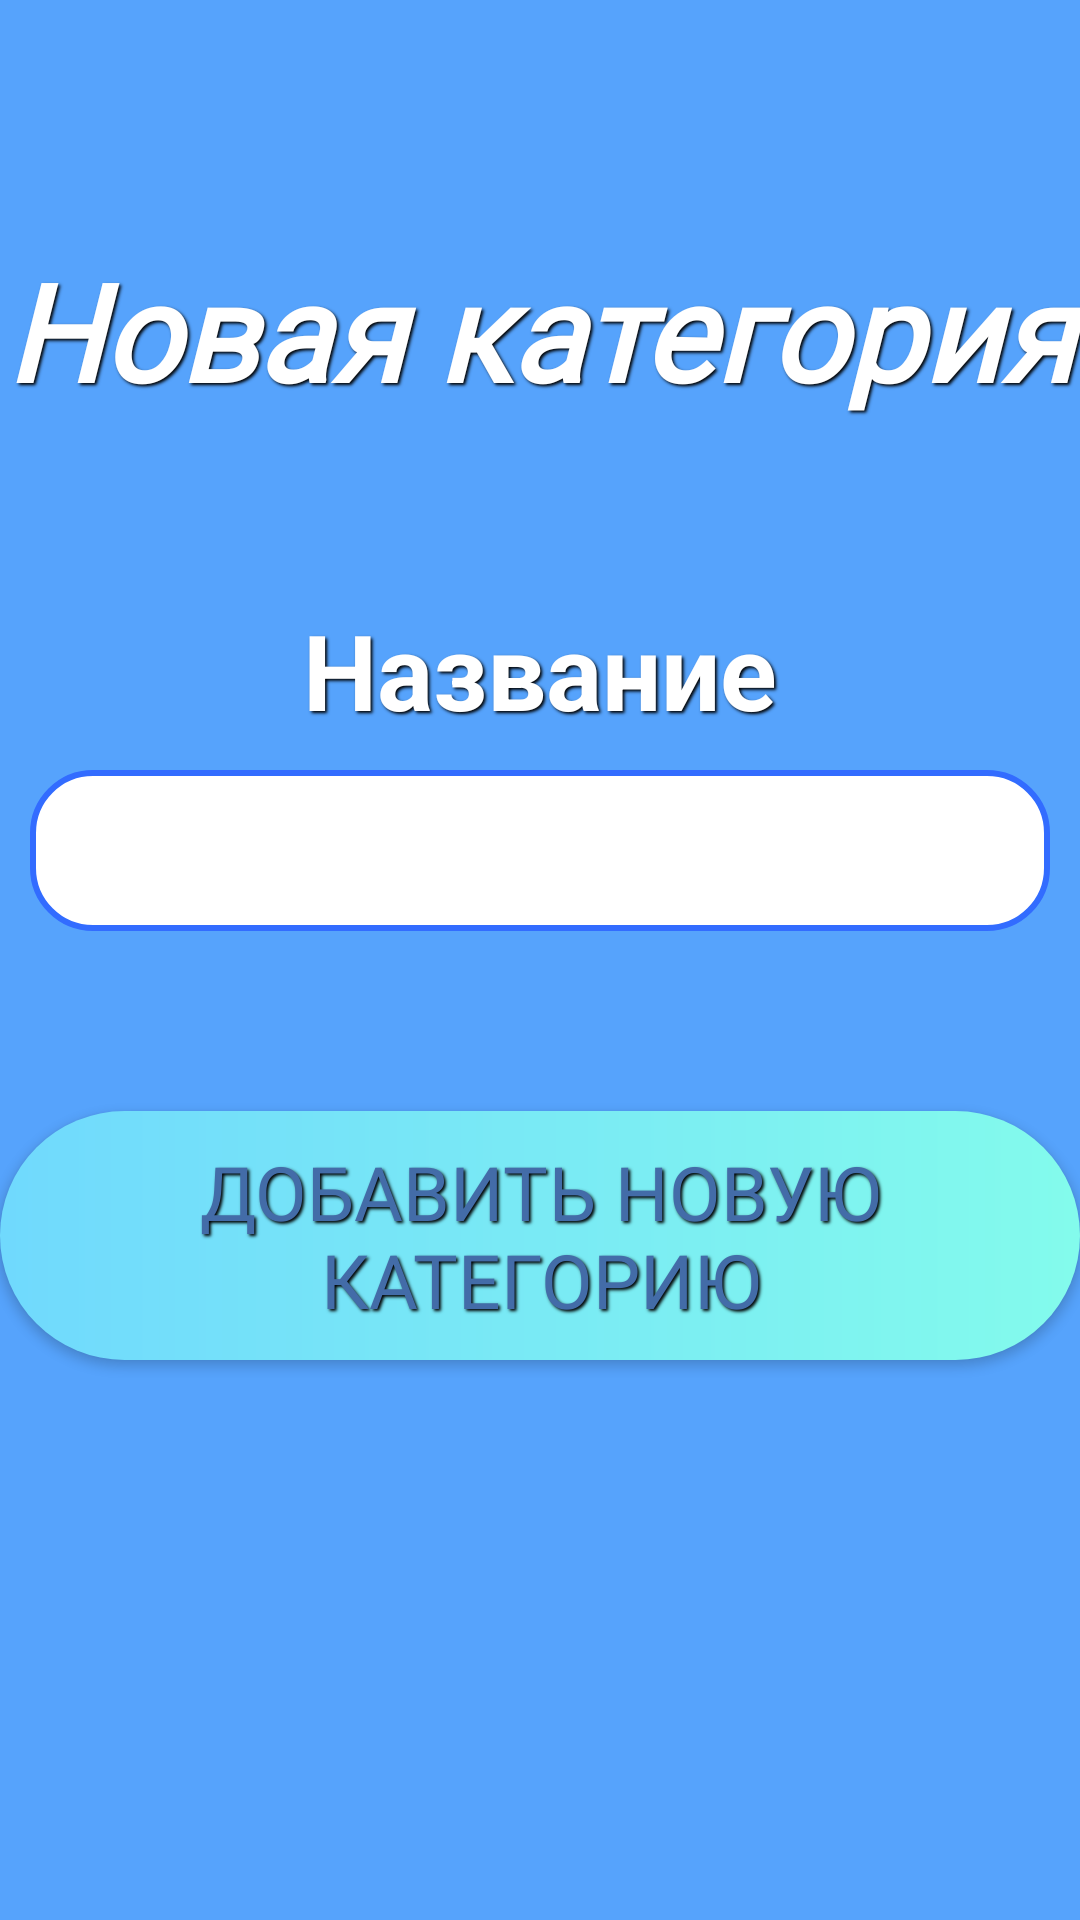

This screen was rendered from an Android layout file. Write that file and the resources it references.
<!-- AndroidManifest.xml: fallback theme Theme.MaterialComponents.DayNight.NoActionBar -->
<!-- res/layout/fragment_add_category.xml -->
<?xml version="1.0" encoding="utf-8"?>
<LinearLayout
    xmlns:android="http://schemas.android.com/apk/res/android"
    xmlns:tools="http://schemas.android.com/tools"
    android:layout_height="match_parent"
    android:layout_width="match_parent"
    android:orientation="vertical"
    android:clickable="true"
    android:focusable="true"
    android:background="@drawable/background_design"
    tools:context="fragments.AddCategoryFragment">

    <TextView
        android:text="@string/new_category"
        android:layout_width="match_parent"
        android:layout_height="wrap_content"
        android:textSize="45sp"
        android:textColor="@color/white"
        android:fontFamily="@font/alata"
        android:textStyle="bold|italic"
        android:layout_marginTop="80dp"
        android:layout_marginBottom="20dp"
        android:shadowColor="@color/black"
        android:shadowDy="2"
        android:shadowDx="2"
        android:shadowRadius="2"
        android:gravity="center"/>

    <TextView
        android:layout_width="match_parent"
        android:layout_height="wrap_content"
        android:text="@string/category_name"
        android:textSize="35sp"
        android:gravity="center"
        android:layout_marginTop="40dp"
        android:textColor="@color/white"
        android:textStyle="bold"
        android:shadowColor="@color/black"
        android:shadowDy="2"
        android:shadowDx="2"
        android:shadowRadius="2"/>

    <EditText
        android:id="@+id/et_category_name"
        android:layout_width="match_parent"
        android:layout_height="wrap_content"
        android:layout_margin="10dp"
        android:textColor="@color/black"
        android:textSize="25sp"
        android:background="@drawable/edit_text_design"
        android:padding="10dp"
        android:textCursorDrawable="@drawable/edit_text_cursor" />

    <android.support.v7.widget.AppCompatButton
        android:id="@+id/btn_new_category"
        android:text="@string/add_new_category"
        android:layout_width="wrap_content"
        android:layout_height="wrap_content"
        android:layout_gravity="center"
        android:layout_marginTop="50dp"
        android:textColor="#436CA8"
        android:gravity="center"
        android:textSize="25sp"
        android:fontFamily="@font/alata"
        android:shadowColor="@color/black"
        android:shadowDy="2"
        android:shadowDx="2"
        android:shadowRadius="2"
        android:background="@drawable/button_design"/>



</LinearLayout>
<!-- resources referenced by this layout -->
<resources>
  <color name="black">#FF000000</color>
  <color name="white">#FFFFFFFF</color>
  <!-- drawable background_design (drawable) -->
  <?xml version="1.0" encoding="utf-8"?>
  <shape xmlns:android="http://schemas.android.com/apk/res/android">
  
      <solid android:color="#56A3FC"/>
  
  </shape>
  <!-- drawable button_design (drawable) -->
  <?xml version="1.0" encoding="utf-8"?>
  <shape xmlns:android="http://schemas.android.com/apk/res/android"
      android:shape="rectangle">
  
      <corners android:radius="50dp"/>
      <gradient android:startColor="#70D9FD"
          android:endColor="#83FBEC"/>
      <padding
          android:bottom="10dp"
          android:left="25dp"
          android:right="25dp"
          android:top="10dp" />
  </shape>
  <!-- drawable edit_text_cursor (drawable) -->
  <?xml version="1.0" encoding="utf-8"?>
  <shape xmlns:android="http://schemas.android.com/apk/res/android">
      <size android:width="2dp"/>
      <solid android:color="#75000000"/>
      <corners android:radius="10dp"/>
  </shape>
  <!-- drawable edit_text_design (drawable) -->
  <?xml version="1.0" encoding="utf-8"?>
  <selector xmlns:android="http://schemas.android.com/apk/res/android">
      <item android:drawable="@drawable/edit_text_focused_design"/>
  </selector>
  <string name="add_new_category">Добавить новую категорию</string>
  <string name="category_name">Название</string>
  <string name="new_category">Новая категория</string>
  <!-- drawable edit_text_focused_design (drawable) -->
  <?xml version="1.0" encoding="utf-8"?>
  <shape xmlns:android="http://schemas.android.com/apk/res/android">
  
      <corners android:radius="20dp"/>
      <solid android:color="@color/white"/>
      <stroke android:color="#326CFF" android:width="2dp"/>
  
  </shape>
</resources>
